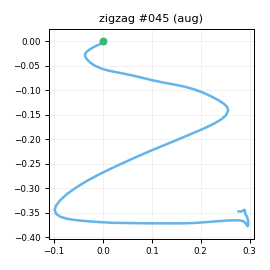

The data file committed next to this chart (first rows):
t_s, ax, ay, az, gx, gy, gz, seq
0.00000, -0.7422, -0.05815, 0.5937, -0.3302, 2.506, 1.473, 0
0.01000, -0.7597, -0.07435, 0.5651, -0.4343, 3.423, 2.652, 1
0.02000, -0.7767, -0.06309, 0.5743, -0.8123, 3.505, 2.682, 2
0.03000, -0.7683, -0.05326, 0.5787, -1.159, 2.45, 3.527, 3
0.04000, -0.7511, -0.04530, 0.5836, -1.26, 2.107, 4.196, 4
0.05000, -0.7466, -0.04983, 0.5713, -1.691, 2.378, 3.467, 5
0.06000, -0.7263, -0.02838, 0.5787, -1.874, 2.601, 4.219, 6
0.07000, -0.7204, 0.00785, 0.5688, -2.957, 3.003, 4.029, 7
0.08100, -0.7493, 0.01931, 0.5696, -3.951, 4.361, 3.691, 8
0.09000, -0.7345, 0.03799, 0.5623, -5.591, 4.127, 4.152, 9
0.1, -0.7139, 0.06216, 0.55, -6.706, 5.088, 4.266, 10
0.11, -0.6994, 0.09794, 0.5523, -9.274, 6.188, 4.6, 11
0.121, -0.6667, 0.1109, 0.5669, -13.34, 6.741, 7.419, 12
0.13, -0.6191, 0.1429, 0.5463, -19.54, 9.008, 14.12, 13
0.14, -0.5951, 0.1592, 0.5748, -25.68, 11.33, 18.46, 14
0.15, -0.5664, 0.1767, 0.5885, -31.88, 14.73, 21.62, 15
0.16, -0.5706, 0.1415, 0.6066, -39.05, 19.58, 20.74, 16
0.17, -0.5789, 0.04186, 0.6156, -43.97, 24.83, 14.49, 17
0.18, -0.581, -0.1831, 0.6218, -45.46, 28.3, 2.731, 18
0.19, -0.5515, -0.4784, 0.6317, -41.53, 31.87, -13.68, 19
0.2, -0.5048, -0.8078, 0.6832, -30.52, 37.23, -34.58, 20
0.21, -0.5901, -1.188, 0.6746, -4.445, 46.15, -55.25, 21
0.22, -0.7519, -1.45, 0.6079, 36.78, 59.84, -69.59, 22
0.23, -0.8344, -1.717, 0.5211, 61.06, 61.34, -76.46, 23
0.24, -0.9129, -1.942, 0.4635, 82.81, 54.98, -67.06, 24
0.251, -0.9199, -1.942, 0.4392, 107.6, 47.39, -39.01, 25
0.26, -0.8185, -1.667, 0.4622, 127.7, 38.83, 0.5667, 26
0.27, -0.6593, -1.387, 0.5458, 139.7, 28.66, 39.22, 27
0.28, -0.447, -1.212, 0.6333, 157.4, 30.9, 61.49, 28
0.291, -0.4219, -1.06, 0.6127, 171.7, 36.34, 71.96, 29
0.3, -0.5262, -0.7338, 0.4948, 186.3, 44.53, 79.48, 30
0.31, -0.645, -0.4321, 0.3905, 196.1, 46.59, 79.36, 31
0.32, -0.58, -0.1423, 0.3406, 197.2, 40.72, 74.69, 32
0.33, -0.4788, 0.07210, 0.3062, 192.7, 35.71, 73.63, 33
0.34, -0.3748, 0.2705, 0.24, 188.5, 39.38, 77.98, 34
0.35, -0.3359, 0.513, 0.1204, 178, 50.87, 90.14, 35
0.36, -0.3105, 0.864, -0.1019, 161.1, 59.48, 106.3, 36
0.37, -0.3468, 1.356, -0.3007, 144.3, 67.48, 121.6, 37
0.38, -0.4405, 1.925, -0.3816, 128.7, 68.13, 123.3, 38
0.39, -0.5432, 2.625, -0.3945, 100.7, 64.73, 111, 39
0.4, -0.5697, 3.253, -0.29, 63.62, 61.05, 80.46, 40
0.41, -0.5696, 3.549, -0.2475, 16.02, 66.17, 33.53, 41
0.421, -0.5854, 3.344, -0.2823, -36.03, 78.05, -11.29, 42
0.43, -0.6017, 2.823, -0.2996, -96.78, 84.01, -38.49, 43
0.44, -0.559, 2.399, -0.2838, -149.5, 87.15, -49.35, 44
0.45, -0.497, 1.992, -0.2609, -191.2, 90.21, -55.52, 45
0.461, -0.4152, 1.608, -0.2341, -224.7, 95.46, -58.09, 46
0.47, -0.427, 1.275, -0.1875, -246.5, 103.9, -58.13, 47
0.48, -0.4532, 0.8664, -0.1239, -270.6, 111.5, -59.52, 48
0.49, -0.5373, 0.4406, -0.1533, -287.3, 119.9, -62.83, 49
0.5, -0.6889, -0.05928, -0.2307, -293.1, 128.8, -66.43, 50
0.51, -0.7735, -0.5982, -0.2517, -289.2, 132.3, -72.1, 51
0.52, -0.8208, -1.206, -0.2085, -271.6, 130, -75.06, 52
0.53, -0.8766, -1.714, -0.1256, -239.2, 127.5, -74.18, 53
0.54, -1.044, -2.015, -0.06832, -206.1, 125.2, -63.22, 54
0.55, -1.279, -2.319, -0.00213, -169.8, 120.8, -44.72, 55
0.56, -1.494, -2.649, 0.09336, -125.5, 114.6, -22.4, 56
0.57, -1.643, -2.874, 0.1823, -77.61, 101.3, -1.773, 57
0.58, -1.682, -2.899, 0.2756, -26.38, 83.21, 15.51, 58
0.591, -1.632, -2.798, 0.2863, 30.28, 66.27, 34.97, 59
... 48 more rows
